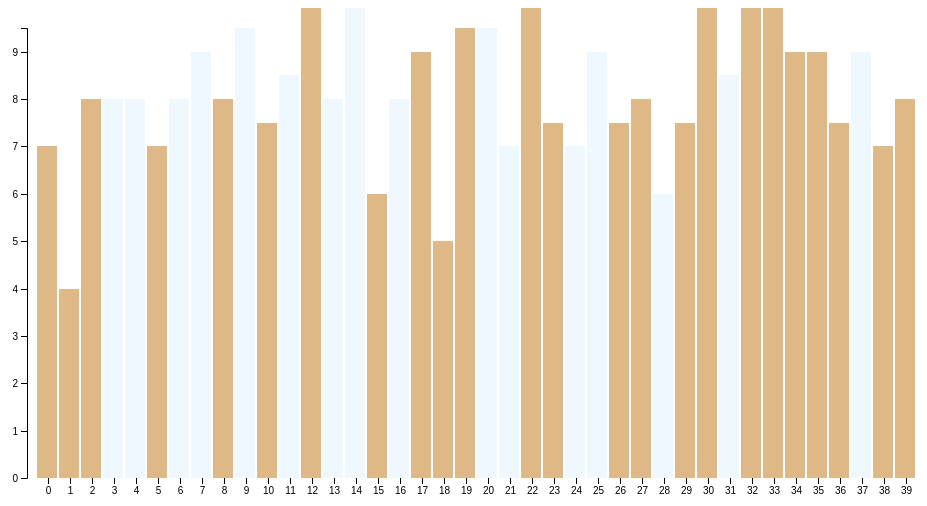
D3 v4 page, settled after 360 driven frames (6 s of simulated time); the page loaded 1 data file(s).



var svg = d3.select("svg"),
    margin = {top: 20, right: 20, bottom: 30, left: 40},
    width = +svg.attr("width") - margin.left - margin.right,
    height = +svg.attr("height") - margin.top - margin.bottom;

var x = d3.scaleBand().rangeRound([0, width]);
    y = d3.scaleLinear().rangeRound([height, 0]);

  var g = svg.append("g")
    .attr("transform", "translate(" + margin.left + "," + margin.top + ")");

d3.json("book_data.json", function(data) { 

	var ratingsByClassification = data.map(function(d) { return {'format': d.format, 'rating': parseFloat(d.rating), 'classification': d.classification}});

	var allRatings = [];
	for (var i = 0; i < ratingsByClassification.length; i++) {
    	allRatings.push(i);
	}

	x.domain(allRatings);
	y.domain([0, d3.max(data, function(d) { return d.rating; })]);

	g.append("g")
      .attr("class", "axis axis--x")
      .attr("transform", "translate(0," + height + ")")
      .call(d3.axisBottom(x));

  g.append("g")
      .attr("class", "axis axis--y")
      .call(d3.axisLeft(y).ticks(10))
    .append("text")
      .attr("transform", "rotate(-90)")
      .attr("y", 6)
      .attr("dy", "0.71em")
      .attr("text-anchor", "end")
      .text("Frequency");

  g.selectAll(".bar")
    .data(data)
    .enter().append("rect")
      .attr("class", "bar")
      .attr("x", function(d, i) { return x(i)})
      .attr("y", function(d) { return y(d.rating); })
      .attr("width", x.bandwidth() - 2)
      .style("fill", function(d) {
      	if (d.format == 'Kindle') {
      		return 'burlywood'
      	} else {
      		return 'aliceblue';
      	}
      })
      .attr("height", function(d) { return height - y(d.rating); });
});




### data: book_data.json
[
 {
  "rating": "7",
  "classification": "Fiction",
  "format": "Kindle",
  "gender": "Male",
  "author": "Italo Calvino",
  "title": "Invisible Cities",
  "end date": null,
  "nationality": "Italian",
  "start date": null,
  "tags": ""
 },
 {
  "rating": "4",
  "classification": "Non-fiction",
  "format": "Kindle",
  "gender": "Male",
  "author": "Gabriel Allen",
  "title": "Around the World in 80 Days",
  "end date": null,
  "nationality": "American",
  "start date": null,
  "tags": "Basketball"
 },
 {
  "rating": "8",
  "classification": "Non-fiction",
  "format": "Kindle",
  "gender": "Various",
  "author": "Various",
  "title": "City by City",
  "end date": null,
  "nationality": "American",
  "start date": null,
  "tags": "Urban Planning"
 },
 {
  "rating": "8",
  "classification": "Fiction",
  "format": "Paperback",
  "gender": "Male",
  "author": "Raymond Queneau",
  "title": "Exercises in Style",
  "end date": null,
  "nationality": "French",
  "start date": null,
  "tags": ""
 },
 {
  "rating": "8",
  "classification": "Non-fiction",
  "format": "Paperback",
  "gender": "Male",
  "author": "Robert Caro",
  "title": "The Power Broker",
  "end date": null,
  "nationality": "American",
  "start date": null,
  "tags": "Biography"
 },
 {
  "rating": "7",
  "classification": "Non-fiction",
  "format": "Kindle",
  "gender": "Male",
  "author": "Chris Woodford",
  "title": "Atoms Under the Floor Board",
  "end date": null,
  "nationality": "English",
  "start date": null,
  "tags": "Science"
 },
 {
  "rating": "8",
  "classification": "Non-fiction",
  "format": "Paperback",
  "gender": "Male",
  "author": "Leonard Mlodinow",
  "title": "The Drunkard's Walk",
  "end date": null,
  "nationality": "American",
  "start date": null,
  "tags": ""
 },
 {
  "rating": "9",
  "classification": "Fiction",
  "format": "Paperback",
  "gender": "Male",
  "author": "Haruki Murakami",
  "title": "After Dark",
  "end date": null,
  "nationality": "Japanese",
  "start date": null,
  "tags": "Japan"
 },
 "... 32 more items"
]